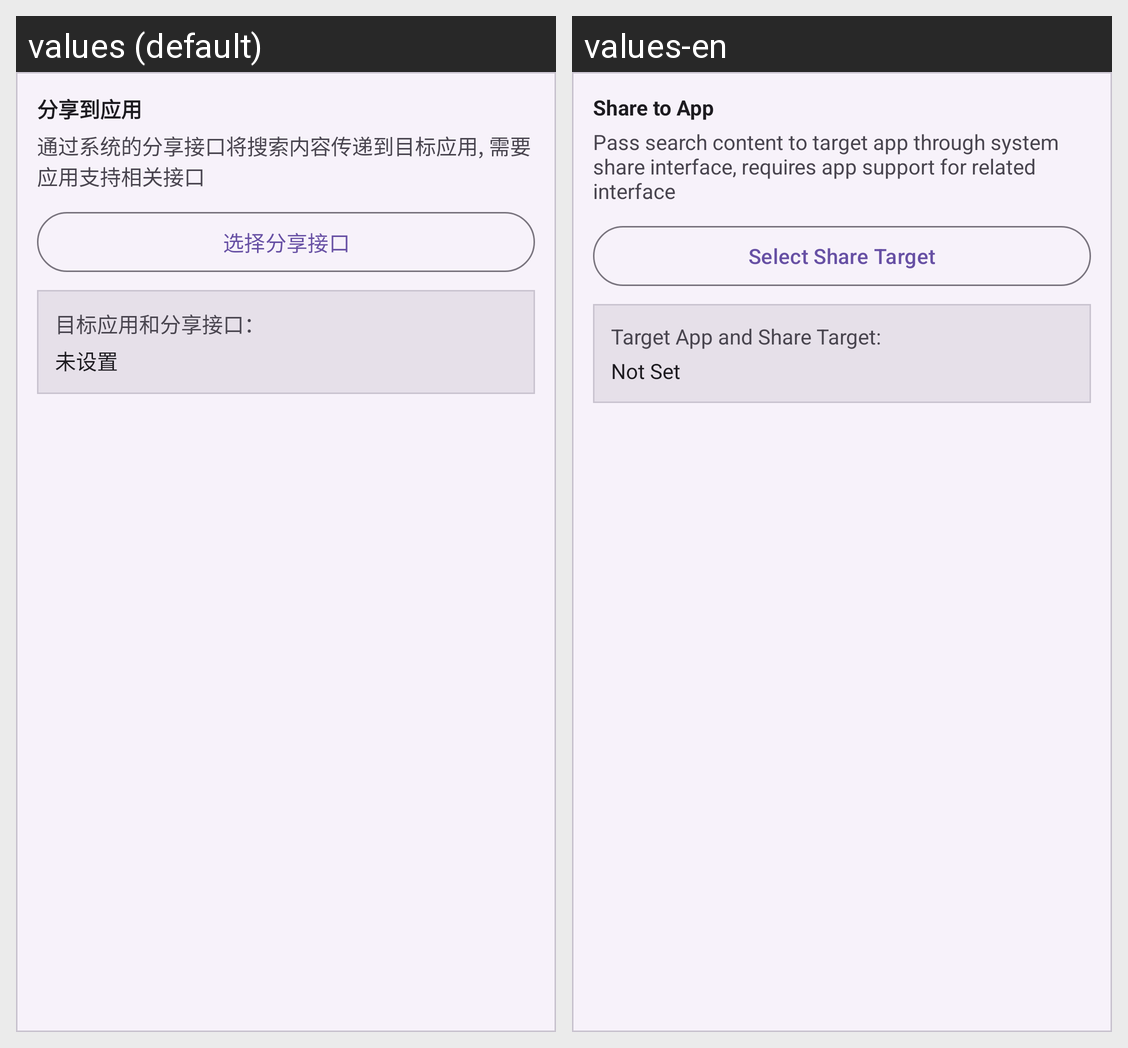

Here is an Android app screen in its default locale and in the app's own translations. Write out the translated-string differences for the strings that appear on this screen.
Android screen res/layout/se_add_config_share.xml rendered under 2 locales, left to right: values (default), values-en. Device: Nexus 5 (rendered at 1080×1920; each locale shown at half size, 540×960, under a caption strip naming it); theme Theme.GestureEVO.
Strings drawn on this screen, with the default value and each locale's value (text and hints the layout hard-codes, and strings that could not be matched under every locale, appear in the picture but are not listed):

se_share_title
  values: 分享到应用
  values-en: Share to App

se_share_description
  values: 通过系统的分享接口将搜索内容传递到目标应用, 需要应用支持相关接口
  values-en: Pass search content to target app through system share interface, requires app support for related interface

se_share_select_activity
  values: 选择分享接口
  values-en: Select Share Target

se_share_target_label
  values: 目标应用和分享接口：
  values-en: Target App and Share Target:

se_share_not_set
  values: 未设置
  values-en: Not Set
